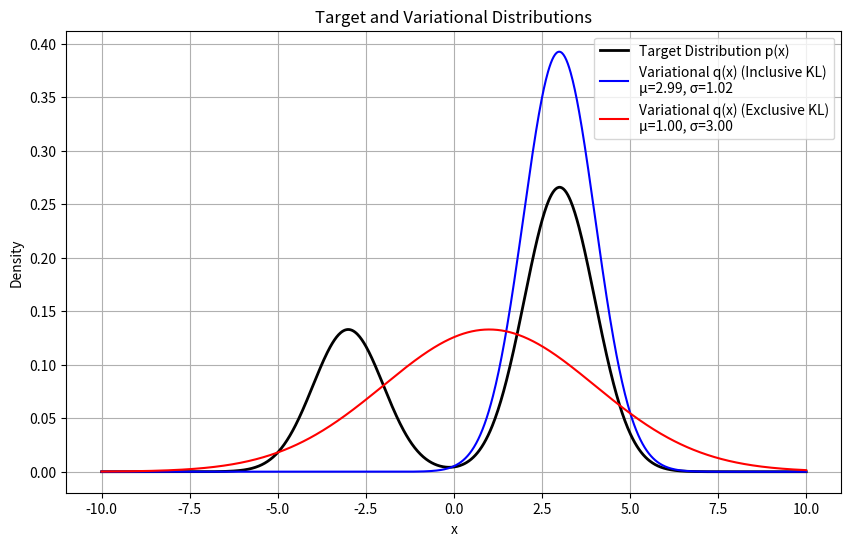

This chart was generated by the following Python code:
import numpy as np
from scipy.stats import norm
from scipy.optimize import minimize

import matplotlib.pyplot as plt

# Define the target distribution p(x)
def target_distribution(x):
    return (1/3) * norm.pdf(x, loc=-3, scale=1) + (2/3) * norm.pdf(x, loc=3, scale=1)

# Inclusive KL divergence (KL(q || p))
def inclusive_kl(params):
    mu, log_sigma = params
    sigma = np.exp(log_sigma)
    q = norm(loc=mu, scale=sigma)
    x = np.linspace(-10, 10, 1000)
    kl = np.sum(q.pdf(x) * (np.log(q.pdf(x)) - np.log(target_distribution(x)))) * (x[1] - x[0])
    return kl

# Exclusive KL divergence (KL(p || q))
def exclusive_kl(params):
    mu, log_sigma = params
    sigma = np.exp(log_sigma)
    q = norm(loc=mu, scale=sigma)
    x = np.linspace(-10, 10, 1000)
    kl = np.sum(target_distribution(x) * (np.log(target_distribution(x)) - np.log(q.pdf(x)))) * (x[1] - x[0])
    return kl

# Optimize for inclusive KL
inclusive_result = minimize(inclusive_kl, [0, 0], method='L-BFGS-B')
mu_inclusive, log_sigma_inclusive = inclusive_result.x
sigma_inclusive = np.exp(log_sigma_inclusive)

# Optimize for exclusive KL
exclusive_result = minimize(exclusive_kl, [0, 0], method='L-BFGS-B')
mu_exclusive, log_sigma_exclusive = exclusive_result.x
sigma_exclusive = np.exp(log_sigma_exclusive)

# Plot the results
x = np.linspace(-10, 10, 1000)
p_x = target_distribution(x)
q_inclusive = norm.pdf(x, loc=mu_inclusive, scale=sigma_inclusive)
q_exclusive = norm.pdf(x, loc=mu_exclusive, scale=sigma_exclusive)

plt.figure(figsize=(10, 6))
plt.plot(x, p_x, label="Target Distribution p(x)", color="black", linewidth=2)
plt.plot(x, q_inclusive, label=f"Variational q(x) (Inclusive KL)\nμ={mu_inclusive:.2f}, σ={sigma_inclusive:.2f}", color="blue")
plt.plot(x, q_exclusive, label=f"Variational q(x) (Exclusive KL)\nμ={mu_exclusive:.2f}, σ={sigma_exclusive:.2f}", color="red")
plt.title("Target and Variational Distributions")
plt.xlabel("x")
plt.ylabel("Density")
plt.legend()
plt.grid()
plt.savefig("6-3.png")
plt.show()